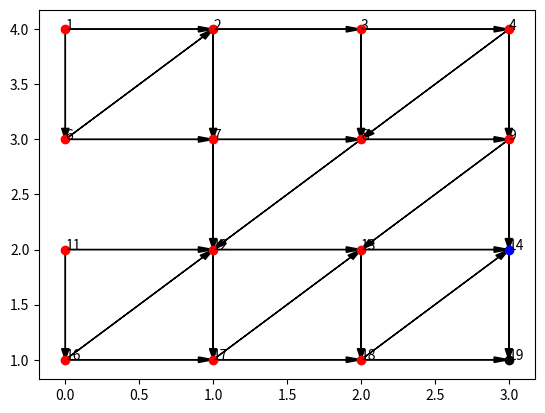

Python code for this plot:
import matplotlib.pyplot as plot
ax = plot.axes()
plot.plot(0,4,'ro')
ax.annotate(1,(0,4))
ax.arrow(0,4,0,-1,fc="k", ec="k",
head_width=0.05, head_length=0.1, length_includes_head=True)
ax.arrow(0,4,1,0,fc="k", ec="k",
head_width=0.05, head_length=0.1, length_includes_head=True)
plot.plot(1,4,'ro')
ax.annotate(2,(1,4))
ax.arrow(1,4,0,-1,fc="k", ec="k",
head_width=0.05, head_length=0.1, length_includes_head=True)
ax.arrow(1,4,1,0,fc="k", ec="k",
head_width=0.05, head_length=0.1, length_includes_head=True)
plot.plot(2,4,'ro')
ax.annotate(3,(2,4))
ax.arrow(2,4,0,-1,fc="k", ec="k",
head_width=0.05, head_length=0.1, length_includes_head=True)
ax.arrow(2,4,1,0,fc="k", ec="k",
head_width=0.05, head_length=0.1, length_includes_head=True)
plot.plot(3,4,'ro')
ax.annotate(4,(3,4))
ax.arrow(3,4,-1,-1,fc="k", ec="k",
head_width=0.05, head_length=0.1, length_includes_head=True)
ax.arrow(3,4,0,-1,fc="k", ec="k",
head_width=0.05, head_length=0.1, length_includes_head=True)
plot.plot(0,3,'ro')
ax.annotate(6,(0,3))
ax.arrow(0,3,1,0,fc="k", ec="k",
head_width=0.05, head_length=0.1, length_includes_head=True)
ax.arrow(0,3,1,1,fc="k", ec="k",
head_width=0.05, head_length=0.1, length_includes_head=True)
plot.plot(1,3,'ro')
ax.annotate(7,(1,3))
ax.arrow(1,3,0,-1,fc="k", ec="k",
head_width=0.05, head_length=0.1, length_includes_head=True)
ax.arrow(1,3,1,0,fc="k", ec="k",
head_width=0.05, head_length=0.1, length_includes_head=True)
plot.plot(2,3,'ro')
ax.annotate(8,(2,3))
ax.arrow(2,3,-1,-1,fc="k", ec="k",
head_width=0.05, head_length=0.1, length_includes_head=True)
ax.arrow(2,3,1,0,fc="k", ec="k",
head_width=0.05, head_length=0.1, length_includes_head=True)
plot.plot(3,3,'ro')
ax.annotate(9,(3,3))
ax.arrow(3,3,0,-1,fc="k", ec="k",
head_width=0.05, head_length=0.1, length_includes_head=True)
ax.arrow(3,3,-1,-1,fc="k", ec="k",
head_width=0.05, head_length=0.1, length_includes_head=True)
plot.plot(0,2,'ro')
ax.annotate(11,(0,2))
ax.arrow(0,2,0,-1,fc="k", ec="k",
head_width=0.05, head_length=0.1, length_includes_head=True)
ax.arrow(0,2,1,0,fc="k", ec="k",
head_width=0.05, head_length=0.1, length_includes_head=True)
plot.plot(1,2,'ro')
ax.annotate(12,(1,2))
ax.arrow(1,2,0,-1,fc="k", ec="k",
head_width=0.05, head_length=0.1, length_includes_head=True)
ax.arrow(1,2,1,0,fc="k", ec="k",
head_width=0.05, head_length=0.1, length_includes_head=True)
plot.plot(2,2,'ro')
ax.annotate(13,(2,2))
ax.arrow(2,2,1,0,fc="k", ec="k",
head_width=0.05, head_length=0.1, length_includes_head=True)
ax.arrow(2,2,0,-1,fc="k", ec="k",
head_width=0.05, head_length=0.1, length_includes_head=True)
plot.plot(3,2,'bo')
ax.annotate(14,(3,2))
ax.arrow(3,2,0,-1,fc="k", ec="k",
head_width=0.05, head_length=0.1, length_includes_head=True)
plot.plot(0,1,'ro')
ax.annotate(16,(0,1))
ax.arrow(0,1,1,1,fc="k", ec="k",
head_width=0.05, head_length=0.1, length_includes_head=True)
ax.arrow(0,1,1,0,fc="k", ec="k",
head_width=0.05, head_length=0.1, length_includes_head=True)
plot.plot(1,1,'ro')
ax.annotate(17,(1,1))
ax.arrow(1,1,1,1,fc="k", ec="k",
head_width=0.05, head_length=0.1, length_includes_head=True)
ax.arrow(1,1,1,0,fc="k", ec="k",
head_width=0.05, head_length=0.1, length_includes_head=True)
plot.plot(2,1,'ro')
ax.annotate(18,(2,1))
ax.arrow(2,1,1,1,fc="k", ec="k",
head_width=0.05, head_length=0.1, length_includes_head=True)
ax.arrow(2,1,1,0,fc="k", ec="k",
head_width=0.05, head_length=0.1, length_includes_head=True)
plot.plot(3,1,'ko')
ax.annotate(19,(3,1))
plot.show()
